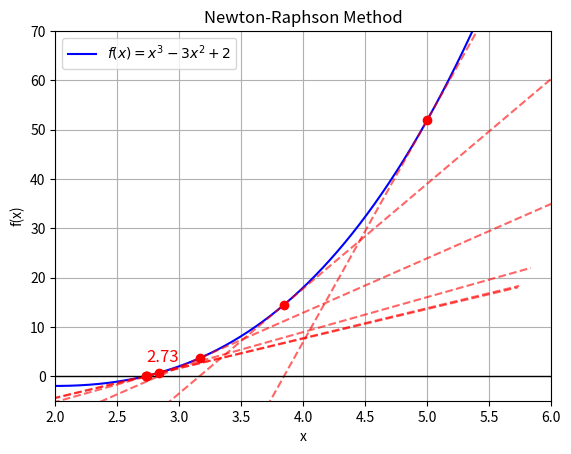

Python code for this plot:
import numpy as np
import matplotlib.pyplot as plt

# 함수와 도함수 정의
def f(x):
    return x**3 - 3*x**2 + 2

def f_prime(x):
    return 3*x**2 - 6*x

# 뉴턴랩슨법 함수 정의
def newton_method(x0, tol=1e-6, max_iter=100):
    x_vals = [x0]  # x 값들을 저장할 리스트
    for i in range(max_iter):
        # 접선의 기울기
        slope = f_prime(x_vals[-1])
        
        # 접선의 x절편 구하기
        x_next = x_vals[-1] - f(x_vals[-1]) / slope
        x_vals.append(x_next)
        
        # 근에 충분히 가까워지면 종료
        if abs(f(x_next)) < tol:
            break
    return x_vals

# 초기 추정값
x0 = 5

# 뉴턴-랩슨법 실행
x_vals = newton_method(x0)

x = np.linspace(-10, 10, 1000)
y = f(x)

# 함수의 그래프 그리기
plt.plot(x, y, label=r'$f(x) = x^3 - 3x^2 + 2$', color='blue')

# 접선을 점선으로 그리기
for i in range(1, len(x_vals)):
    x_current = x_vals[i-1]
    y_current = f(x_current)
    slope = f_prime(x_current)
    
    # 접선의 방정식
    x_tangent = np.linspace(x_current - 3, x_current + 3, 10)
    y_tangent = slope * (x_tangent - x_current) + y_current
    
    # 점선으로 접선 그리기
    plt.plot(x_tangent, y_tangent, 'r--', alpha=0.6)

# x,y축
plt.axhline(0, color='black',linewidth=1)
plt.axvline(0, color='black',linewidth=1)

plt.xlim(2,6)
plt.ylim(-5,70)
plt.scatter(x_vals, f(np.array(x_vals)), color='red', zorder=5)

final_x = x_vals[-1]
plt.text(final_x, f(final_x) + 3, f'{final_x:.2f}', color='red', fontsize=12, ha='left')

plt.title('Newton-Raphson Method')
plt.xlabel('x')
plt.ylabel('f(x)')
plt.legend()
plt.grid(True)
plt.show()
